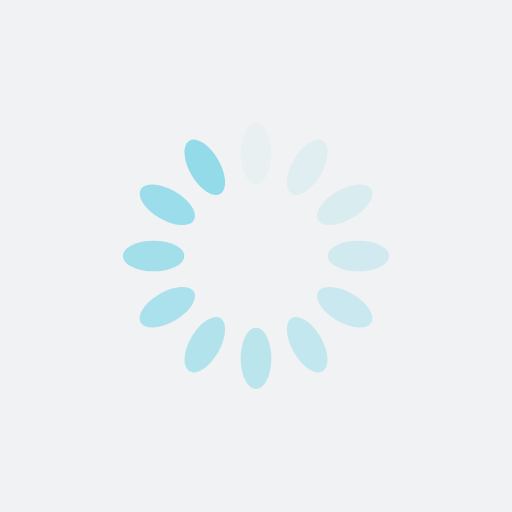
t = 0.00 s
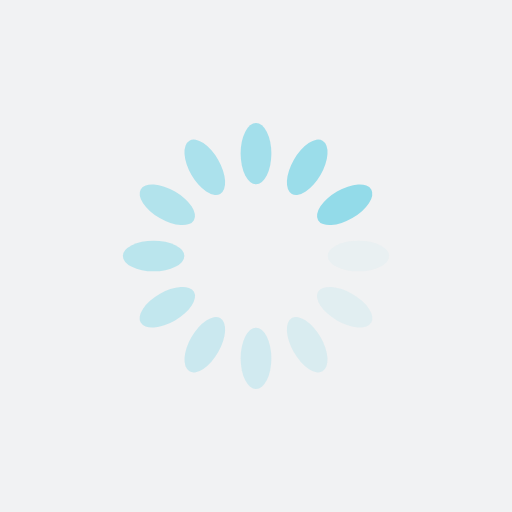
t = 0.50 s
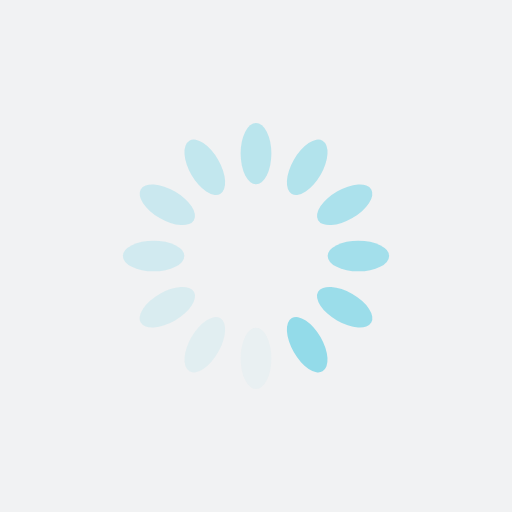
t = 1.00 s
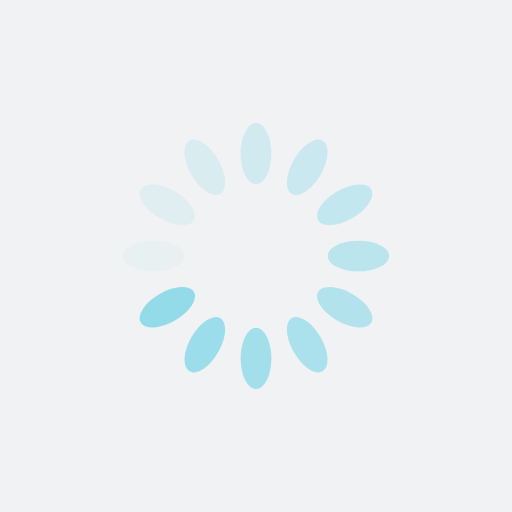
t = 1.50 s

The animated SVG that drew these frames (rendered in a browser with its animation timeline set to each time). Animation: 12 SMIL elements (animate=12); one cycle of 2.00 s, repeats indefinitely.

<?xml version="1.0" encoding="utf-8"?>
<svg xmlns="http://www.w3.org/2000/svg" xmlns:xlink="http://www.w3.org/1999/xlink" style="margin: auto; background: rgb(241, 242, 243); display: block; shape-rendering: auto;" width="100px" height="100px" viewBox="0 0 100 100" preserveAspectRatio="xMidYMid">
<g transform="rotate(0 50 50)">
  <rect x="47" y="24" rx="3" ry="6" width="6" height="12" fill="#93dbe9">
    <animate attributeName="opacity" values="1;0" keyTimes="0;1" dur="2s" begin="-1.8333333333333333s" repeatCount="indefinite"></animate>
  </rect>
</g><g transform="rotate(30 50 50)">
  <rect x="47" y="24" rx="3" ry="6" width="6" height="12" fill="#93dbe9">
    <animate attributeName="opacity" values="1;0" keyTimes="0;1" dur="2s" begin="-1.6666666666666667s" repeatCount="indefinite"></animate>
  </rect>
</g><g transform="rotate(60 50 50)">
  <rect x="47" y="24" rx="3" ry="6" width="6" height="12" fill="#93dbe9">
    <animate attributeName="opacity" values="1;0" keyTimes="0;1" dur="2s" begin="-1.5s" repeatCount="indefinite"></animate>
  </rect>
</g><g transform="rotate(90 50 50)">
  <rect x="47" y="24" rx="3" ry="6" width="6" height="12" fill="#93dbe9">
    <animate attributeName="opacity" values="1;0" keyTimes="0;1" dur="2s" begin="-1.3333333333333333s" repeatCount="indefinite"></animate>
  </rect>
</g><g transform="rotate(120 50 50)">
  <rect x="47" y="24" rx="3" ry="6" width="6" height="12" fill="#93dbe9">
    <animate attributeName="opacity" values="1;0" keyTimes="0;1" dur="2s" begin="-1.1666666666666667s" repeatCount="indefinite"></animate>
  </rect>
</g><g transform="rotate(150 50 50)">
  <rect x="47" y="24" rx="3" ry="6" width="6" height="12" fill="#93dbe9">
    <animate attributeName="opacity" values="1;0" keyTimes="0;1" dur="2s" begin="-1s" repeatCount="indefinite"></animate>
  </rect>
</g><g transform="rotate(180 50 50)">
  <rect x="47" y="24" rx="3" ry="6" width="6" height="12" fill="#93dbe9">
    <animate attributeName="opacity" values="1;0" keyTimes="0;1" dur="2s" begin="-0.8333333333333334s" repeatCount="indefinite"></animate>
  </rect>
</g><g transform="rotate(210 50 50)">
  <rect x="47" y="24" rx="3" ry="6" width="6" height="12" fill="#93dbe9">
    <animate attributeName="opacity" values="1;0" keyTimes="0;1" dur="2s" begin="-0.6666666666666666s" repeatCount="indefinite"></animate>
  </rect>
</g><g transform="rotate(240 50 50)">
  <rect x="47" y="24" rx="3" ry="6" width="6" height="12" fill="#93dbe9">
    <animate attributeName="opacity" values="1;0" keyTimes="0;1" dur="2s" begin="-0.5s" repeatCount="indefinite"></animate>
  </rect>
</g><g transform="rotate(270 50 50)">
  <rect x="47" y="24" rx="3" ry="6" width="6" height="12" fill="#93dbe9">
    <animate attributeName="opacity" values="1;0" keyTimes="0;1" dur="2s" begin="-0.3333333333333333s" repeatCount="indefinite"></animate>
  </rect>
</g><g transform="rotate(300 50 50)">
  <rect x="47" y="24" rx="3" ry="6" width="6" height="12" fill="#93dbe9">
    <animate attributeName="opacity" values="1;0" keyTimes="0;1" dur="2s" begin="-0.16666666666666666s" repeatCount="indefinite"></animate>
  </rect>
</g><g transform="rotate(330 50 50)">
  <rect x="47" y="24" rx="3" ry="6" width="6" height="12" fill="#93dbe9">
    <animate attributeName="opacity" values="1;0" keyTimes="0;1" dur="2s" begin="0s" repeatCount="indefinite"></animate>
  </rect>
</g>
<!-- [ldio] generated by https://loading.io/ --></svg>